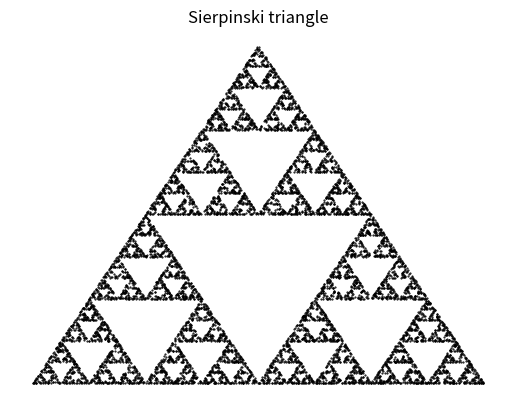

The script that saved this image:
import numpy as np
import matplotlib.pyplot as plt

N = 10000

# initialize x and y vectors
sx = np.zeros(N)
sy = np.zeros(N)

for i in range(1,N):
    # generate a random number {1,2,3}
    k = np.random.randint(1,4)

    # update the x and y points
    sx[i] = sx[i-1]/2 + k-1
    sy[i] = sy[i-1]/2
    if k == 2:
        sy[i] += 2

plt.plot(sx,sy, 'k.', markersize = 1)
plt.title('Sierpinski triangle')
plt.axis('off')
plt.show()